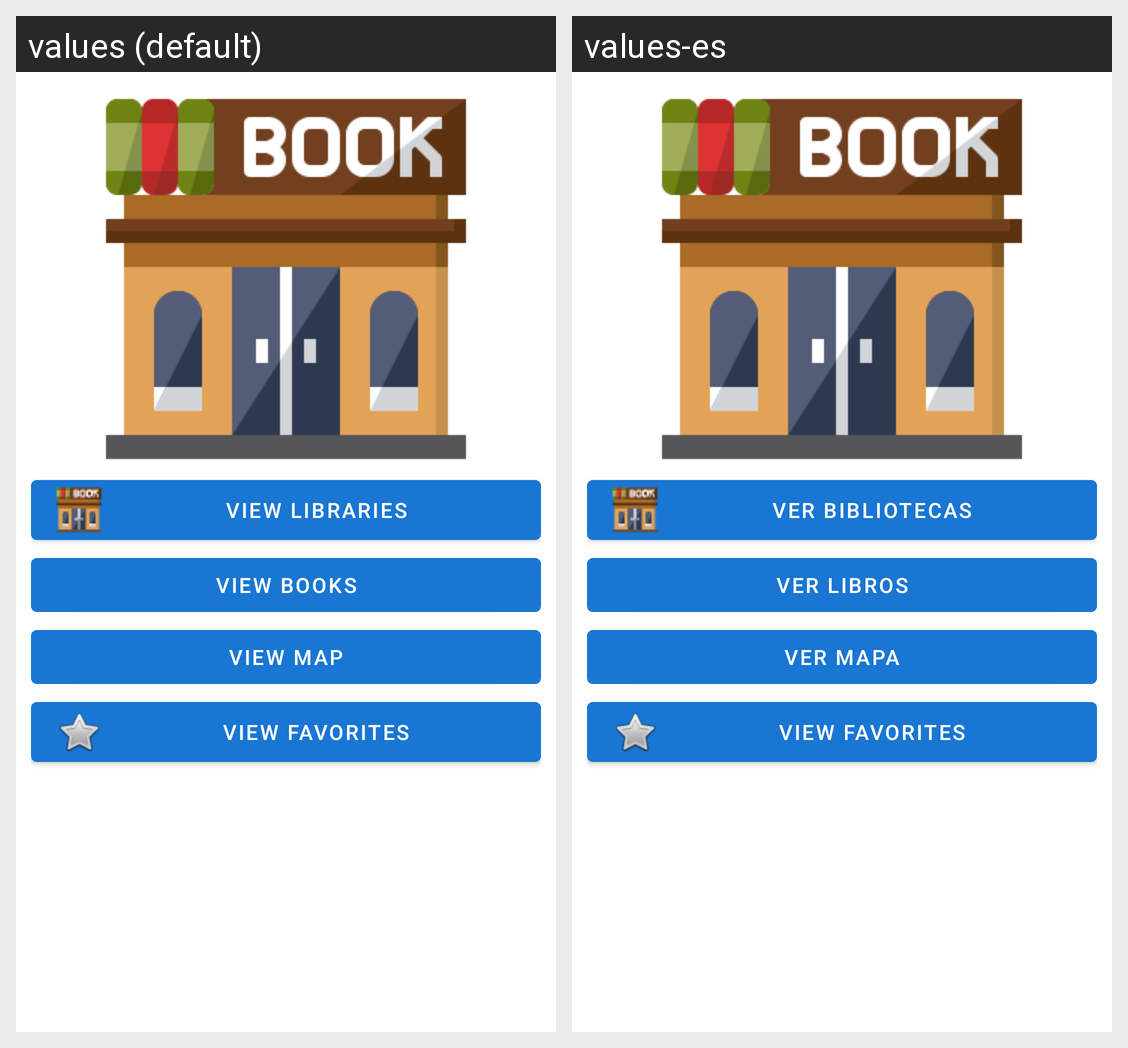

For this localized Android screen grid, give each drawn string resource with its value in every locale shown.
Android screen res/layout/activity_main.xml rendered under 2 locales, left to right: values (default), values-es. Device: Nexus 5 (rendered at 1080×1920; each locale shown at half size, 540×960, under a caption strip naming it); theme Theme.BestRead.
Strings drawn on this screen, with the default value and each locale's value (text and hints the layout hard-codes, and strings that could not be matched under every locale, appear in the picture but are not listed):

view_libraries
  values: View Libraries
  values-es: Ver Bibliotecas

view_books
  values: View Books
  values-es: Ver Libros

view_map
  values: View Map
  values-es: Ver Mapa

view_favorites
  values: View favorites
  values-es: View favorites  [not translated; the default value is used]
